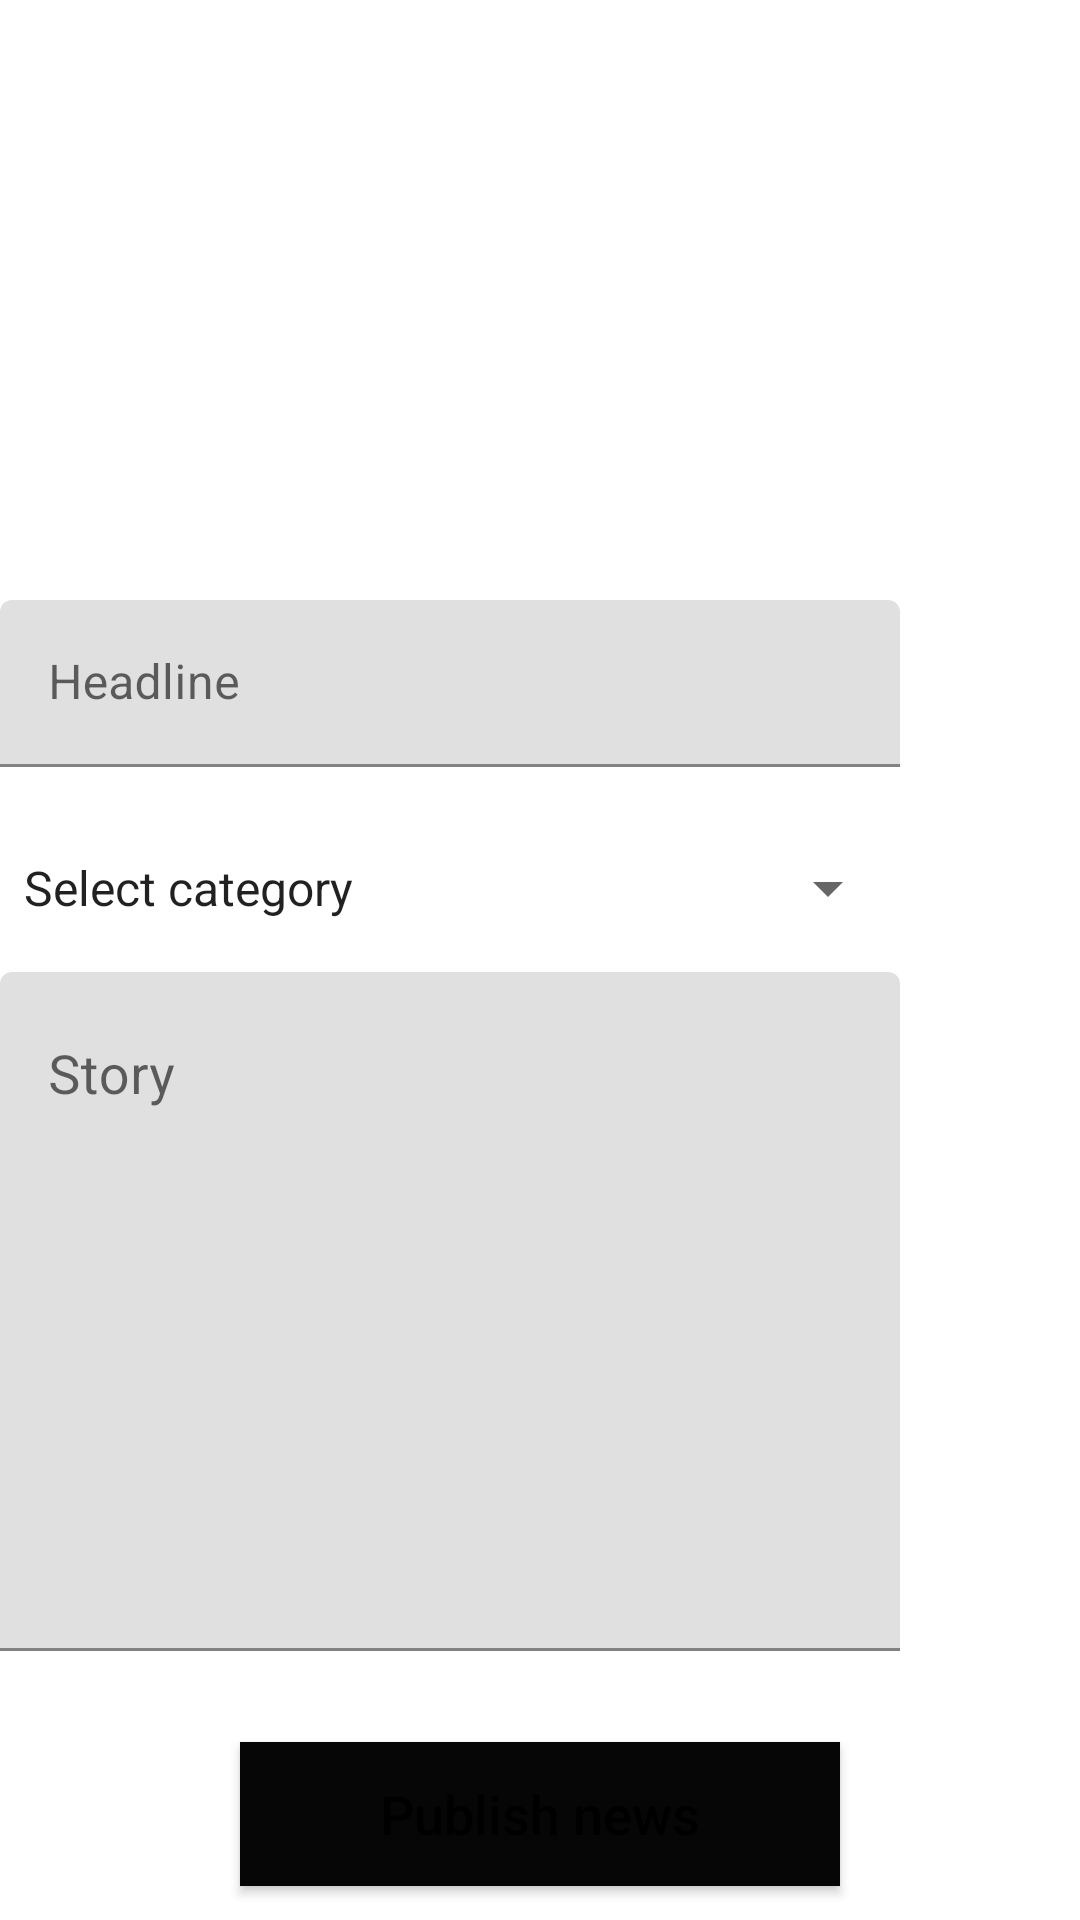

Reconstruct the res/layout file that produces this screen, plus the resources it refers to.
<!-- AndroidManifest.xml: application theme Theme.JalangTv -->
<!-- res/layout/activity_add_news.xml -->
<?xml version="1.0" encoding="utf-8"?>
<RelativeLayout xmlns:android="http://schemas.android.com/apk/res/android"
    xmlns:app="http://schemas.android.com/apk/res-auto"
    xmlns:tools="http://schemas.android.com/tools"
    android:layout_width="match_parent"
    android:layout_height="match_parent"
    tools:context=".Activities.AddNewsActivity">


    <androidx.core.widget.NestedScrollView
        android:layout_width="match_parent"
        android:layout_height="match_parent">

        <LinearLayout
            android:layout_width="match_parent"
            android:orientation="vertical"
            android:layout_height="match_parent">

            <ImageView
                android:id="@+id/Add_image"
                android:layout_width="410dp"
                android:layout_gravity="center_horizontal"
                android:layout_height="200dp"/>


            <com.google.android.material.textfield.TextInputLayout
                android:id="@+id/headline"
                android:layout_width="300dp"
                app:errorEnabled="true"
                android:layout_height="wrap_content">


                <com.google.android.material.textfield.TextInputEditText
                    android:layout_width="300dp"
                    android:layout_height="wrap_content"
                    android:inputType="text"
                    android:hint="Headline"/>
            </com.google.android.material.textfield.TextInputLayout>


            <Spinner
                android:id="@+id/category"
                android:layout_width="300dp"
                android:layout_height="40dp"
                android:entries="@array/Category"/>

            <com.google.android.material.textfield.TextInputLayout
                android:id="@+id/story"
                app:errorEnabled="true"
                android:layout_width="300dp"
                android:layout_height="wrap_content">

                <com.google.android.material.textfield.TextInputEditText
                    android:layout_width="300dp"
                    android:hint="Story"
                    android:textSize="18dp"
                    android:maxLines="10"
                    android:layout_marginTop="8dp"
                    android:minLines="9"
                    android:gravity="top|left"
                    android:layout_height="wrap_content"/>

            </com.google.android.material.textfield.TextInputLayout>


            <Button
                android:id="@+id/Add_news"
                android:layout_width="200dp"
                android:layout_gravity="center_horizontal"
                android:textSize="18dp"
                android:text="Publish news"
                android:layout_marginBottom="10dp"
                android:textAllCaps="false"
                android:background="@color/black"
                android:layout_marginTop="10dp"
                android:layout_height="wrap_content"
                />

        </LinearLayout>


    </androidx.core.widget.NestedScrollView>


</RelativeLayout>
<!-- resources referenced by this layout -->
<resources>
  <string-array name="Category">
          <item>Select category</item>
          <item>LifeStyle</item>
          <item>Politics</item>
          <item>Business</item>
          <item>Entertainment</item>
          <item>Opinions</item>
          <item>News</item>
          <item>Sponsored</item>
          <item>Sports</item>
          <item>Science</item>
          <item>Counties</item>
          <item>Updates</item>
      </string-array>
  <color name="black">#060606</color>
  <style name="Theme.JalangTv" parent="Theme.MaterialComponents.DayNight.NoActionBar">
          
          <item name="colorPrimary">@color/yellow</item>
          <item name="colorPrimaryVariant">@color/gray</item>
          <item name="colorOnPrimary">@color/white</item>
          
          <item name="colorSecondary">@color/gray</item>
          <item name="colorSecondaryVariant">@color/black</item>
          <item name="colorOnSecondary">@color/gray</item>
          
          <item name="android:statusBarColor" tools:targetApi="l">?attr/colorSecondaryVariant</item>
          
      </style>
  <color name="yellow">#F1861A</color>
  <color name="gray">#7A7A7A</color>
  <color name="white">#FFFFFFFF</color>
</resources>
